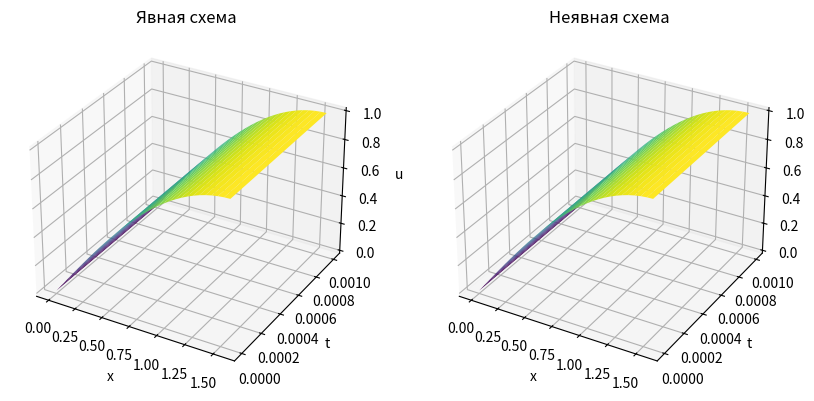
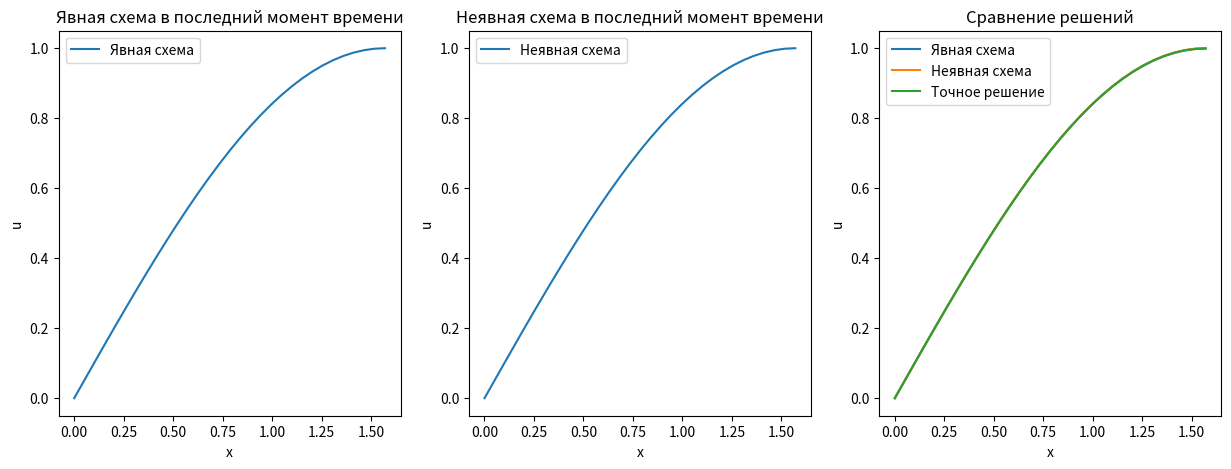
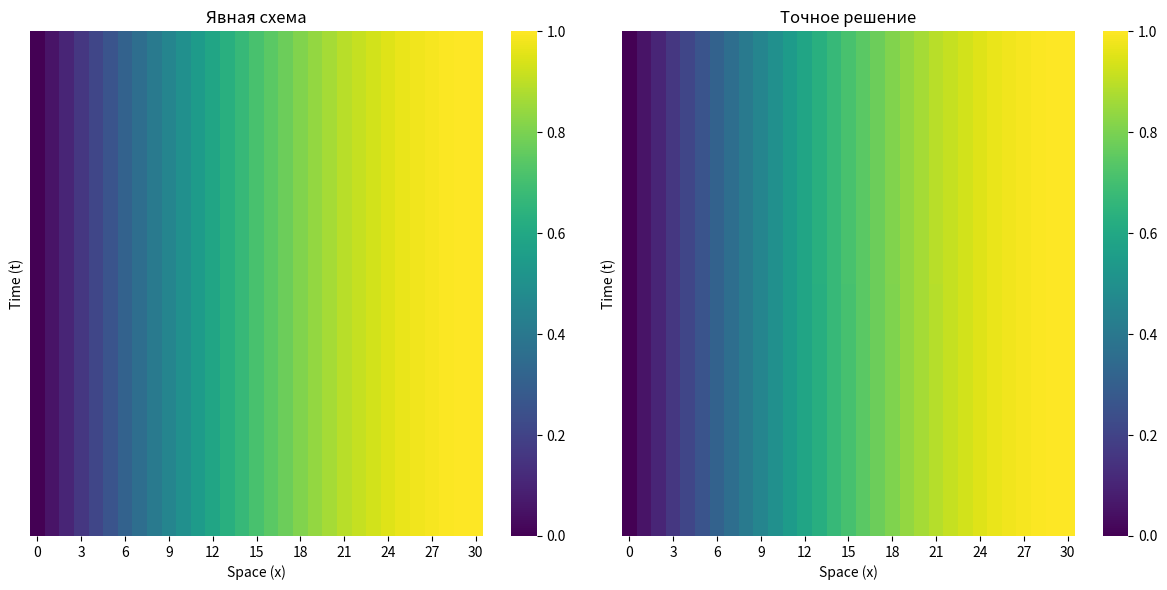
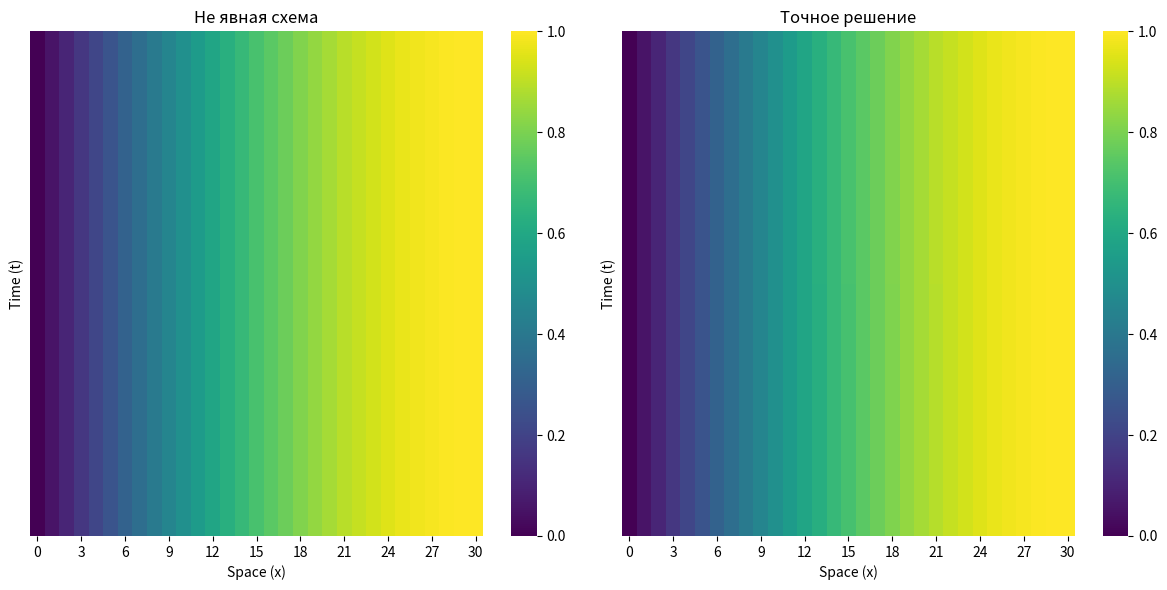

Write Python code to recreate these figures, in order.
import pandas as pd
import seaborn as sns
import numpy as np
import matplotlib.pyplot as plt
from scipy.linalg import solve  # Используем solve из scipy для решения СЛАУ


def explicit_scheme(dx, dt, T):
    """
    Реализация явной разностной схемы для решения уравнения.

    Аргументы:
    dx -- шаг по x
    dt -- шаг по t
    T  -- значение времени T

    Возвращает:
    u_explicit -- массив значений решения
    """
    # L - количество узлов по пространству x.
    L = int(np.pi / 2 / dx) + 1

    # N - количество временных шагов до достижения времени T.
    N = int(T / dt) + 1

    # np.linspace - создает равномерно распределенный массив точек от 0 до np.pi/2 включительно, всего L точек.
    x = np.linspace(0, np.pi / 2, L)

    # np.linspace - создает равномерно распределенный массив временных точек от 0 до T включительно, всего N точек.
    t = np.linspace(0, T, N)

    # Инициализация массива для хранения решения с нулевыми значениями для всех временных и пространственных шагов.
    u_explicit = np.zeros((N, L))

    # Установка начального условия: u(x,0) = sin(x) для всех x.
    u_explicit[0, :] = np.sin(x)

    # r - число Куранта, которое необходимо, чтобы определить устойчивость явной схемы.
    # Этот параметр должен быть меньше или равен 0.5 для устойчивости схемы.
    r = dt / dx ** 2

    # Проверка условия устойчивости схемы.
    if r > 0.5:
        print("WARNING: Условие устойчивости не выполнено. Результаты могут быть неточными.")

    # Основной цикл по времени (от 0 до N - 1).
    for n in range(N - 1):
        # Вложенный цикл по пространству x (от 1 до L - 2, края не рассчитываем).
        for i in range(1, L - 1):
            # Обновление значений в узлах по явной схеме учитывая соседние узлы.
            u_explicit[n + 1, i] = (1 - 2 * r) * u_explicit[n, i] + r * (u_explicit[n, i - 1] + u_explicit[n, i + 1])

        # Установка граничного условия u(np.pi/2, t) = e^(-t) в последнем узле пространственной сетки на каждом временном шаге.
        u_explicit[n + 1, -1] = np.exp(-t[n + 1])

    # Возвращение массива решений после выполнения всех итераций.
    return u_explicit


def implicit_scheme(dx, dt, T):
    """
    Реализация неявной разностной схемы для решения уравнения.

    Аргументы:
    dx -- шаг по x
    dt -- шаг по t
    T -- значение времени T

    Возвращает:
    u_implicit -- массив значений решения
    """
    L = int(np.pi / 2 / dx) + 1
    '''
    Определение числа узлов сетки по пространству. Пространственный интервал делится от 0 до pi/2, 
    и далее округляется до целого числа. Поскольку на конце интервала требуется узел, добавляется единица.
    '''

    N = int(T / dt) + 1
    '''
    Определение числа временных слоёв. Временной интервал делится на шаги dt и округляется до целого числа. 
    Здесь также добавляется единица, чтобы включить и начальное и конечное значения времени.
    '''

    x = np.linspace(0, np.pi / 2, L)
    '''
    Генерация равномерно распределенного массива значений x от 0 до pi/2, содержащего L элементов.
    '''

    t = np.linspace(0, T, N)
    '''
    Генерация равномерно распределенного массива значений t от 0 до T, содержащего N элементов.
    '''

    u_implicit = np.zeros((N, L))
    '''
    Инициализация двумерного массива u_implicit размером N на L, который изначально заполняется нулями. 
    Этот массив будет хранить значения искомой функции во всех временных и пространственных точках.
    '''
    u_implicit[0, :] = np.sin(x)
    '''
    Задание начального условия: искомая функция в начальный момент времени (при t = 0) равна синусу от соответствующего x.
    '''

    r = dt / dx ** 2
    '''
    Расчет параметра r, который широко используется в разностных схемах и выражает соотношение между временным шагом и квадратом пространственного шага.
    '''

    A = np.zeros((L - 2, L - 2))
    A[range(L - 2), range(L - 2)] = 1 + 2 * r
    A[range(L - 3), range(1, L - 2)] = -r
    A[range(1, L - 2), range(L - 3)] = -r

    '''
    Создание матрицы A, которая используется при решении системы линейных уравнений. 
    Размер матрицы L-2 указывает на отсутствие граничных узлов, т.к. их значения уже известны из граничных условий.
    
    Диагональ матрицы A заполняется значениями 1 + 2*r, 
    что является частью разностного аналога второй пространственной производной в уравнении теплопроводности.
    
    Две соседние с главной диагонали линии (верхняя и нижняя) заполняются значениями -r. 
    Это представляет связь между соседними узлами по пространству.
    '''

    for n in range(N - 1):
        b = u_implicit[n, 1:L - 1].copy()
        b[0] += r * u_implicit[n + 1, 0]
        b[-1] += r * u_implicit[n + 1, -1]

        u_implicit[n + 1, 1:L - 1] = np.linalg.solve(A, b)
        u_implicit[n + 1, 0] = 0
        u_implicit[n + 1, -1] = np.exp(-t[n + 1])

    '''
    Цикл по временным слоям, который не включает последний момент времени, так как начальное время уже заполнено.

    Создание временного массива b, который содержит значения искомой функции 
    на текущем временном слое без учёта граничных точек. Создается копия, чтобы избежать изменения исходных данных.

    Корректировка первого и последнего элементов массива b, учитывая граничные условия (значения в следующий момент времени).
    
    Решение системы линейных алгебраических уравнений A * u = b для нахождения значений искомой функции на следующем временном слое.
    
    Применение граничных условий: на левой границе устанавливается значение 0, 
    на правой границе значение искомой функции изменяется в соответствии с exp(-t) в следующий момент времени t[n + 1].
    '''

    return u_implicit


# def implicit_scheme(dx, dt, T):
#     """
#     Интегрированная реализация неявной разностной схемы.
#
#     Аргументы:
#     dx -- шаг по x
#     dt -- шаг по t
#     T -- значение времени T до которого будет проводиться расчет
#
#     Возвращает:
#     u_implicit -- массив значений решения
#     """
#
#     L = int(np.pi / 2 / dx) + 1  # Число шагов по пространству
#     N = int(T / dt) + 1  # Число шагов по времени
#
#     x = np.linspace(0, np.pi / 2, L)
#     t = np.linspace(0, T, N)
#
#     u_implicit = np.zeros((N, L))  # Инициализация сетки нулями
#     u_implicit[0, :] = np.sin(x)  # Начальное условие u(x, 0) = sin(x)
#
#     r = dt / dx ** 2  # Параметр стабильности
#
#     # Коэффициенты для tridiagonal matrix algorithm (TDMA), также известный как алгоритм Томаса
#     A_diag = -(1 + 2 * r) * np.ones(L - 2)  # Основная диагональ матрицы A
#     off_diag = r * np.ones(L - 3)  # Верхняя и нижняя диагонали матрицы A
#
#     # Модифицируем коэффициенты для учета граничных условий
#     A = np.diag(A_diag) + np.diag(off_diag, k=1) + np.diag(off_diag, k=-1)
#
#     for k in range(1, N):
#         # Инициализируем вектор правой части уравнения
#         b = np.zeros(L - 2)
#         for i in range(1, L - 1):
#             b[i - 1] = -r * (u_implicit[k - 1, i + 1] - 2 * u_implicit[k - 1, i] + u_implicit[k - 1, i - 1])
#
#         # Применяем граничные условия
#         b[0] -= r * u_implicit[k - 1, 0]  # при i = 1 (из-за Python индексы начинаются с 0)
#         b[-1] -= r * np.exp(-t[k])  # при i = L - 2
#
#         # Решаем систему линейных алгебраических уравнений Ax = b
#         u_implicit[k, 1:-1] = solve(A, b)
#         u_implicit[k, 0] = 0  # Граничное условие u(0, t) = 0
#         u_implicit[k, -1] = np.exp(-t[k])  # Граничное условие u(pi/2, t) = exp(-t)
#
#     return u_implicit


# def implicit_scheme(dx, dt, T):
#     """
#     #     Интегрированная реализация неявной разностной схемы.
#     #
#     #     Аргументы:
#     #     dx -- шаг по x
#     #     dt -- шаг по t
#     #     T -- значение времени T до которого будет проводиться расчет
#     #
#     #     Возвращает:
#     #     u_implicit -- массив значений решения
#     #     """
#     L = int(np.pi / 2 / dx) + 1  # Число шагов по пространству
#     N = int(T / dt) + 1  # Число шагов по времени
#
#     x = np.linspace(0, np.pi / 2, L)
#     t = np.linspace(0, T, N)
#
#     u_implicit = np.zeros((N, L))  # Инициализация сетки нулями
#     u_implicit[0, :] = np.sin(x)  # Начальное условие u(x, 0) = sin(x)
#
#     r = dt / dx ** 2  # Параметр стабильности
#
#     # Инициализация коэффициентов для неявной схемы
#     a_implicit = -r * np.ones(L-1)  # Поддиагональ
#     b_implicit = (1 + 2 * r) * np.ones(L)  # Главная диагональ
#     c_implicit = -r * np.ones(L-1)  # Наддиагональ
#
#     # Метод прогонки (Томаса)
#     for k in range(1, N):
#         d = u_implicit[k-1, :].copy()  # Правая часть уравнения
#         d[0] = 0  # Граничное условие u(0, t) = 0
#         d[-1] = np.exp(-t[k])  # Граничное условие u(pi/2, t) = exp(-t)
#
#         # Прямой проход метода прогонки
#         for i in range(1, L):
#             w = a_implicit[i-1] / b_implicit[i-1]
#             b_implicit[i] -= w * c_implicit[i-1]
#             d[i] -= w * d[i-1]
#
#         # Обратный проход метода прогонки
#         u_implicit[k, L-1] = d[-1] / b_implicit[-1]
#         for i in range(L-2, -1, -1):
#             u_implicit[k, i] = (d[i] - c_implicit[i] * u_implicit[k, i+1]) / b_implicit[i]
#
#     return u_implicit

def plot_solutions(x, t, u_explicit, u_implicit, exact_solution):
    """
    Построение графиков решений.

    Аргументы:
    x -- массив значений x
    t -- массив значений t
    u_explicit -- массив значений решения для явной схемы
    u_implicit -- массив значений решения для неявной схемы
    exact_solution -- массив значений точного решения
    """
    X, T = np.meshgrid(x, t)

    fig = plt.figure(figsize=(10, 6))

    ax1 = fig.add_subplot(1, 2, 1, projection='3d')
    ax1.plot_surface(X, T, u_explicit, cmap='viridis')
    ax1.set_xlabel('x')
    ax1.set_ylabel('t')
    ax1.set_zlabel('u')
    ax1.set_title('Явная схема')

    ax2 = fig.add_subplot(1, 2, 2, projection='3d')
    ax2.plot_surface(X, T, u_implicit, cmap='viridis')
    ax2.set_xlabel('x')
    ax2.set_ylabel('t')
    ax2.set_zlabel('u')
    ax2.set_title('Неявная схема')

    fig2, axs = plt.subplots(1, 3, figsize=(15, 5))

    # график явной схемы
    axs[0].plot(x, u_explicit[-1], label='Явная схема')
    axs[0].set_xlabel('x')
    axs[0].set_ylabel('u')
    axs[0].set_title('Явная схема в последний момент времени')
    axs[0].legend()

    # график неявной схемы
    axs[1].plot(x, u_implicit[-1], label='Неявная схема')
    axs[1].set_xlabel('x')
    axs[1].set_ylabel('u')
    axs[1].set_title('Неявная схема в последний момент времени')
    axs[1].legend()

    # график сравнения явной и неявной схемы с точным решением
    axs[2].plot(x, u_explicit[-1], label='Явная схема')
    axs[2].plot(x, u_implicit[-1], label='Неявная схема')
    axs[2].plot(x, exact_solution, label='Точное решение')
    axs[2].set_xlabel('x')
    axs[2].set_ylabel('u')
    axs[2].set_title('Сравнение решений')
    axs[2].legend()

    plt.show()


def plot_temperature_solutions(x, t, net, net_analytical, scheme):
    """
    Построение графиков решений, аналогичных тем, что используются в коде друга.

    Аргументы:
    x -- массив значений x
    t -- массив значений t
    scheme -- название схемы
    net_analytical -- аналитическое решение сетки

    """
    # Преобразование списков в DataFrame
    net_df = pd.DataFrame(net)
    net_analytical_df = pd.DataFrame(net_analytical)

    figure = plt.figure(figsize=(18, 6))

    # График решения сетки
    ax1 = figure.add_subplot(1, 3, 1)
    sns.heatmap(net_df, cmap='viridis', xticklabels=round(len(x) / 10), yticklabels=round(len(t) / 10), ax=ax1)
    ax1.set_title(F'{scheme}')
    ax1.set_xlabel('Space (x)')
    ax1.set_ylabel('Time (t)')

    # График аналитического решения сетки
    ax2 = figure.add_subplot(1, 3, 2)
    sns.heatmap(net_analytical_df, cmap='viridis', xticklabels=round(len(x) / 10), yticklabels=round(len(t) / 10),
                ax=ax2)
    ax2.set_title('Точное решение')
    ax2.set_xlabel('Space (x)')
    ax2.set_ylabel('Time (t)')

    plt.tight_layout()
    plt.show()

def main():
    dx = np.pi / 60
    dt = 0.001
    T = 0.0001

    x = np.linspace(0, np.pi / 2, int(np.pi / 2 / dx) + 1)
    t = np.arange(0, T + dt, dt)

    u_exact = np.exp(-t[:, np.newaxis]) * np.sin(x)

    u_explicit = explicit_scheme(dx, dt, T)
    u_implicit = implicit_scheme(dx, dt, T)

    # Вычислите абсолютные ошибки
    error_explicit = np.abs(u_exact - u_explicit)
    error_implicit = np.abs(u_exact - u_implicit)

    plot_solutions(x, t, u_explicit, u_implicit, u_exact[-1])

    # Построение графика с использованием функции plot_temperature_solutions для явной и неявной схем
    plot_temperature_solutions(x, t, u_explicit, u_exact, "Явная схема")
    plot_temperature_solutions(x, t, u_implicit, u_exact, "Не явная схема")

    print("Точное решение:")
    print(u_exact[-1])  # Вывод последней строки точных результатов

    print("\nЯвная разностная схема:")
    print(u_explicit[-1])  # Вывод последней строки результатов явной схемы
    print("\nУстойчива: Да" if u_explicit[-1].max() < np.inf else "Устойчива: Нет")
    # Выведите абсолютные ошибки в последний момент времени T
    print("\nАбсолютная ошибка явной разностной схемы:")
    print(error_explicit[-1])

    print("\nНеявная разностная схема:")
    print(u_implicit[-1])  # Вывод последней строки результатов неявной схемы
    print("\nУстойчива: Да" if u_implicit[-1].max() < np.inf else "Устойчива: Нет")
    print("\nАбсолютная ошибка неявной разностной схемы:")
    print(error_implicit[-1])

    print("\nСравнительная таблица явной:")
    for i in range(11):
        print(f"Точное решение: {u_exact[-1][i]} -- Явная разностная схема: {u_explicit[-1][i]} -- Абсолютная ошибка явной разностной схемы: {error_explicit[-1][i]} ")

    print("\nСравнительная таблица неявной:")
    for i in range(11):
        print(
            f"Точное решение: {u_exact[-1][i]} -- Неявная разностная схема:: {u_implicit[-1][i]} -- Абсолютная ошибка неявной разностной схемы: {error_implicit[-1][i]}")


if __name__ == '__main__':
    main()
